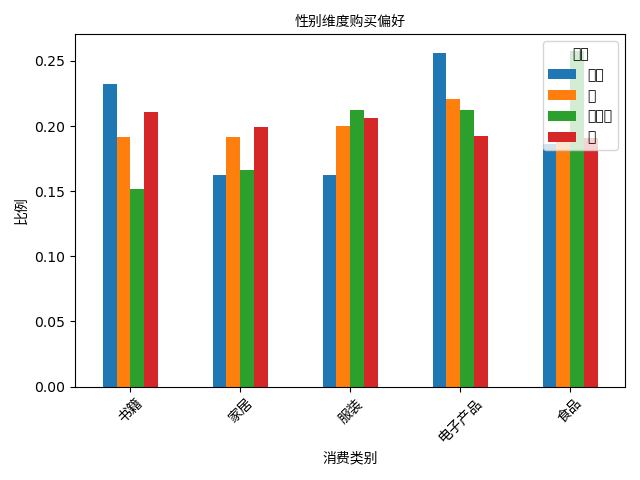

The file beside this chart, header and first rows:
gender, 书籍, 家居, 服装, 电子产品, 食品
其他, 0.2326, 0.1628, 0.1628, 0.2558, 0.186
女, 0.1917, 0.1917, 0.2, 0.2211, 0.1955
未指定, 0.1515, 0.1667, 0.2121, 0.2121, 0.2576
男, 0.2108, 0.1995, 0.2063, 0.1928, 0.1905
